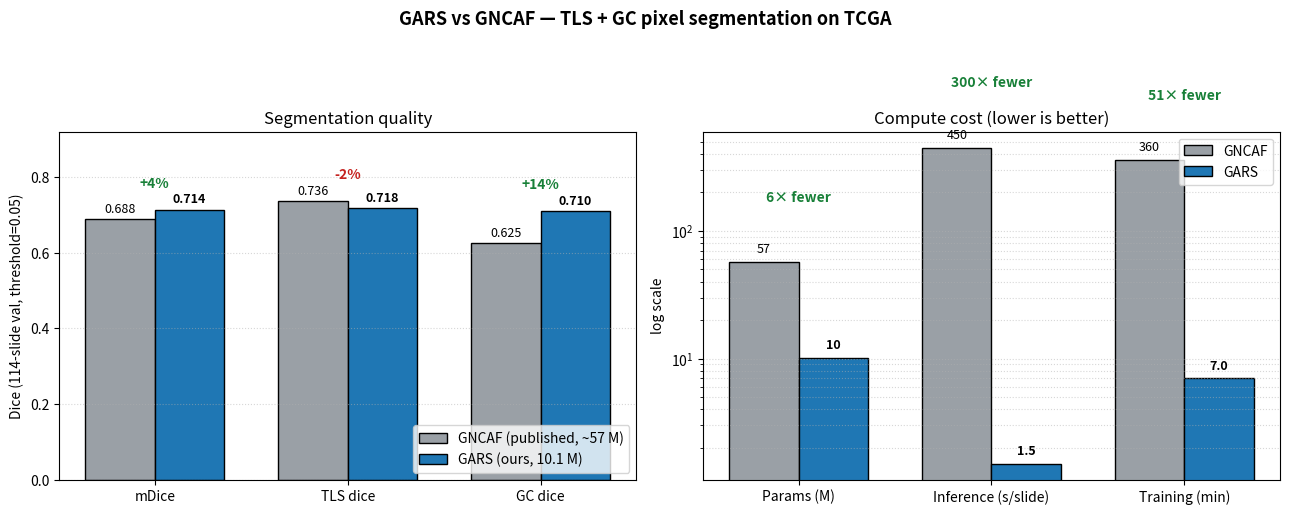

Python code for this plot: (Note: this script raises an exception after producing the figure.)
"""Comparison figure: GARS (our two-stage UNI-v2 cascade) vs published GNCAF.

Data is reconstructed from the lost gars-cascade branch (commit 63e1e5b on
autoresearch/gars-cascade — never pushed to origin). Source numbers come from
the final comparison the user produced before the VM died.
"""
from pathlib import Path

import matplotlib.pyplot as plt
import numpy as np

OUT = Path("/home/ubuntu/auto-clam-seg/notebooks/gars_vs_gncaf.png")

metrics = ["mDice", "TLS dice", "GC dice"]
gncaf = [0.688, 0.736, 0.625]
gars = [0.714, 0.718, 0.710]

cost_labels = ["Params (M)", "Inference (s/slide)", "Training (min)"]
gncaf_cost = [57.0, 450.0, 360.0]   # 5-10 min/slide -> 7.5 min = 450 s; 6 h = 360 min
gars_cost = [10.1, 1.5, 7.0]

fig, axes = plt.subplots(1, 2, figsize=(13, 5.2))

# Left: dice metrics
ax = axes[0]
x = np.arange(len(metrics))
w = 0.36
bars_g = ax.bar(x - w / 2, gncaf, w, label="GNCAF (published, ~57 M)",
                color="#9aa0a6", edgecolor="black")
bars_o = ax.bar(x + w / 2, gars, w, label="GARS (ours, 10.1 M)",
                color="#1f77b4", edgecolor="black")
for rect, val in zip(bars_g, gncaf):
    ax.text(rect.get_x() + rect.get_width() / 2, val + 0.01,
            f"{val:.3f}", ha="center", va="bottom", fontsize=9)
for rect, val in zip(bars_o, gars):
    ax.text(rect.get_x() + rect.get_width() / 2, val + 0.01,
            f"{val:.3f}", ha="center", va="bottom", fontsize=9, fontweight="bold")
deltas = [g - n for g, n in zip(gars, gncaf)]
for xi, d in zip(x, deltas):
    pct = 100 * d / max(1e-6, abs(gncaf[list(x).index(xi)]))
    sign = "+" if d > 0 else ""
    color = "#188038" if d > 0 else "#c5221f"
    ax.text(xi, max(gars[list(x).index(xi)], gncaf[list(x).index(xi)]) + 0.06,
            f"{sign}{pct:.0f}%", ha="center", fontsize=10,
            color=color, fontweight="bold")
ax.set_xticks(x)
ax.set_xticklabels(metrics)
ax.set_ylabel("Dice (114-slide val, threshold=0.05)")
ax.set_ylim(0, 0.92)
ax.set_title("Segmentation quality")
ax.legend(loc="lower right")
ax.grid(axis="y", linestyle=":", alpha=0.5)

# Right: cost — use log scale because the dynamic range is huge
ax = axes[1]
x = np.arange(len(cost_labels))
bars_g = ax.bar(x - w / 2, gncaf_cost, w, label="GNCAF",
                color="#9aa0a6", edgecolor="black")
bars_o = ax.bar(x + w / 2, gars_cost, w, label="GARS",
                color="#1f77b4", edgecolor="black")
ax.set_yscale("log")
ax.set_xticks(x)
ax.set_xticklabels(cost_labels)
ax.set_ylabel("log scale")
ax.set_title("Compute cost (lower is better)")
ax.legend(loc="upper right")
ax.grid(axis="y", which="both", linestyle=":", alpha=0.5)
ratios = [n / o for n, o in zip(gncaf_cost, gars_cost)]
for xi, n, o, r in zip(x, gncaf_cost, gars_cost, ratios):
    label = f"{n:.0f}" if n >= 10 else f"{n:.1f}"
    ax.text(xi - w / 2, n * 1.18, label, ha="center", fontsize=9)
    label = f"{o:.0f}" if o >= 10 else f"{o:.1f}"
    ax.text(xi + w / 2, o * 1.18, label, ha="center", fontsize=9, fontweight="bold")
    ax.text(xi, max(n, o) * 3.0, f"{r:.0f}× fewer",
            ha="center", fontsize=10, color="#188038", fontweight="bold")

fig.suptitle("GARS vs GNCAF — TLS + GC pixel segmentation on TCGA",
             fontsize=13, fontweight="bold")
fig.tight_layout(rect=[0, 0, 1, 0.96])
fig.savefig(OUT, dpi=160, bbox_inches="tight")
print(f"Saved: {OUT}")
